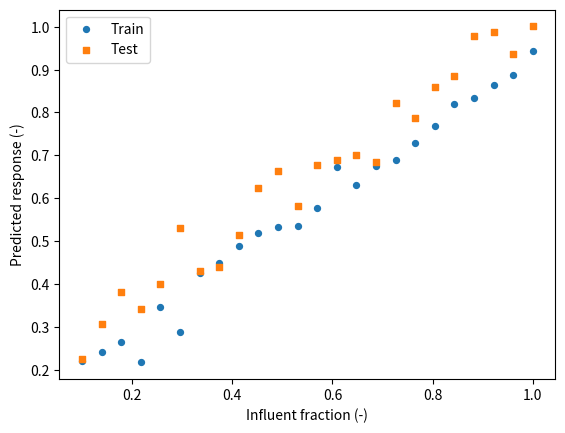

Here is the Python script that generated this plot:
"""Scatter and observed-versus-predicted grammars."""

from __future__ import annotations

import matplotlib.pyplot as plt
import numpy as np
from matplotlib.figure import Figure


def build_basic() -> Figure:
    rng = np.random.default_rng(13)
    x = np.linspace(0.1, 1.0, 36)
    y = 0.15 + 0.78 * x + rng.normal(0.0, 0.045, x.size)
    figure, axis = plt.subplots()
    axis.scatter(x, y, s=17)
    axis.set(xlabel="Loading rate (kg m$^{-3}$ d$^{-1}$)", ylabel="Removal efficiency (-)")
    return figure


def build_grouped() -> Figure:
    rng = np.random.default_rng(23)
    figure, axis = plt.subplots()
    for offset, marker, label in [(0.0, "o", "Train"), (0.07, "s", "Test")]:
        x = np.linspace(0.1, 1.0, 24)
        y = 0.12 + 0.82 * x + offset + rng.normal(0.0, 0.035, x.size)
        axis.scatter(x, y, s=18, marker=marker, label=label)
    axis.set(xlabel="Influent fraction (-)", ylabel="Predicted response (-)")
    axis.legend(loc="upper left")
    return figure


def build_parity() -> Figure:
    rng = np.random.default_rng(31)
    observed = np.linspace(4.0, 30.0, 42)
    predicted = observed + rng.normal(0.0, 1.6, observed.size)
    figure, axis = plt.subplots()
    axis.scatter(observed, predicted, s=18)
    limits = (0.0, 32.0)
    axis.plot(limits, limits, color="0.25", linestyle="--", label="1:1")
    axis.set(
        xlim=limits, ylim=limits, xlabel="Observed (mg L$^{-1}$)", ylabel="Predicted (mg L$^{-1}$)"
    )
    axis.set_aspect("equal", adjustable="box")
    axis.legend(loc="upper left")
    return figure


if __name__ == "__main__":
    build_grouped().show()
